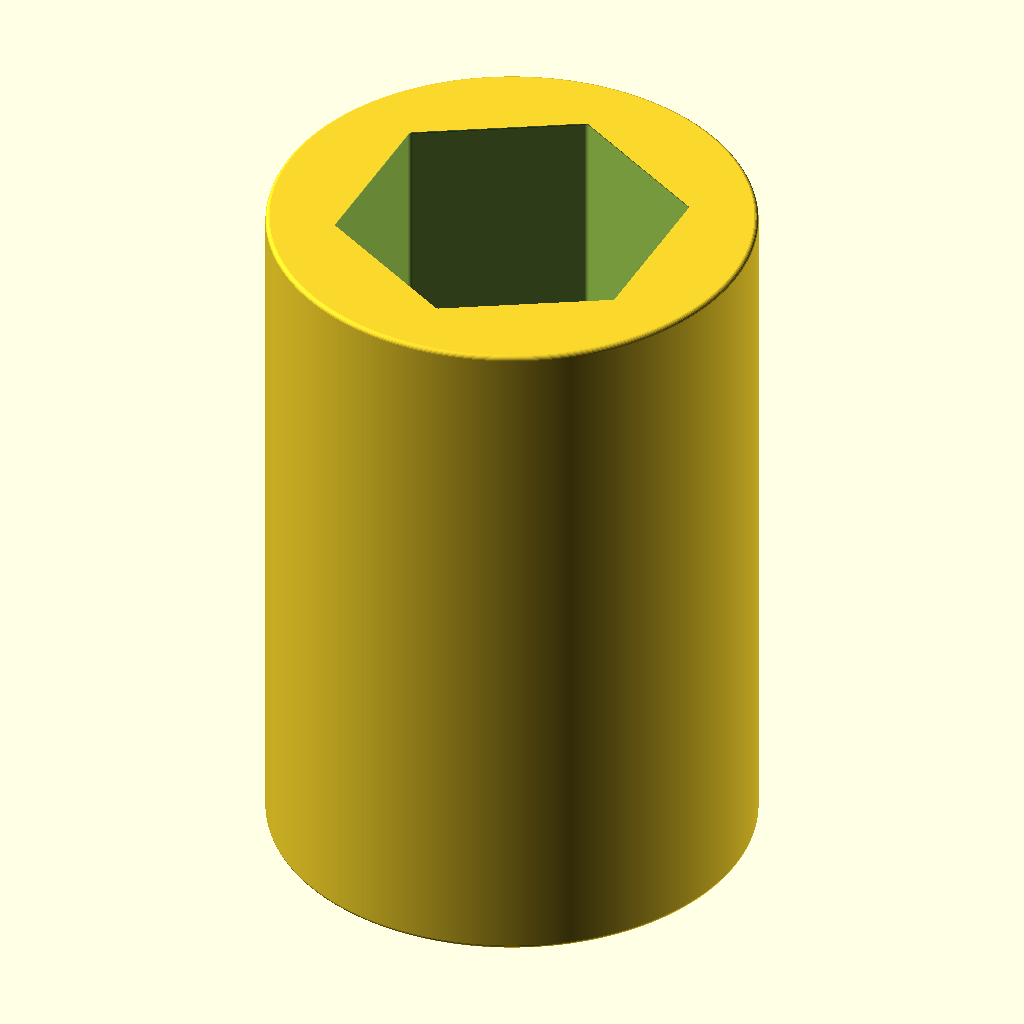
Cell 1 — every parameter at its default value.
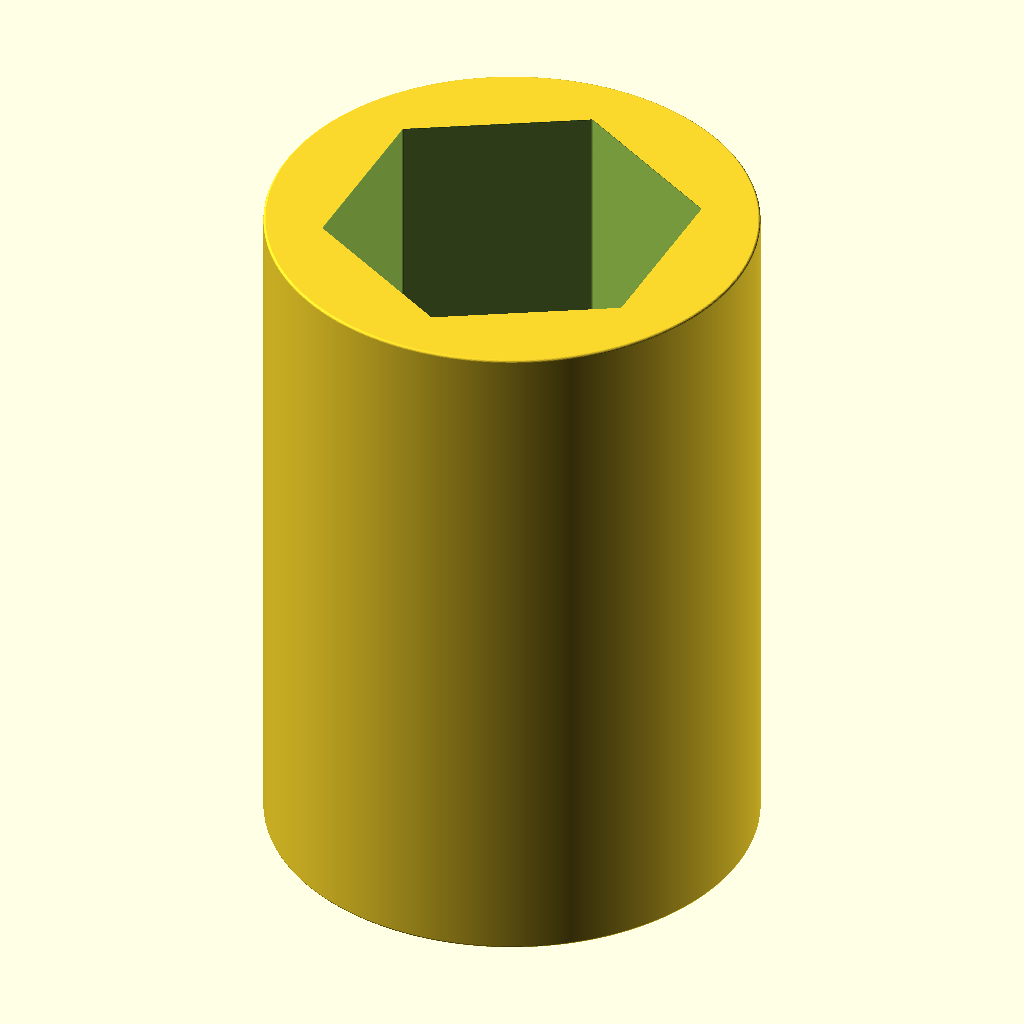
Cell 2: Socket_Size = 2 (everything else at default).
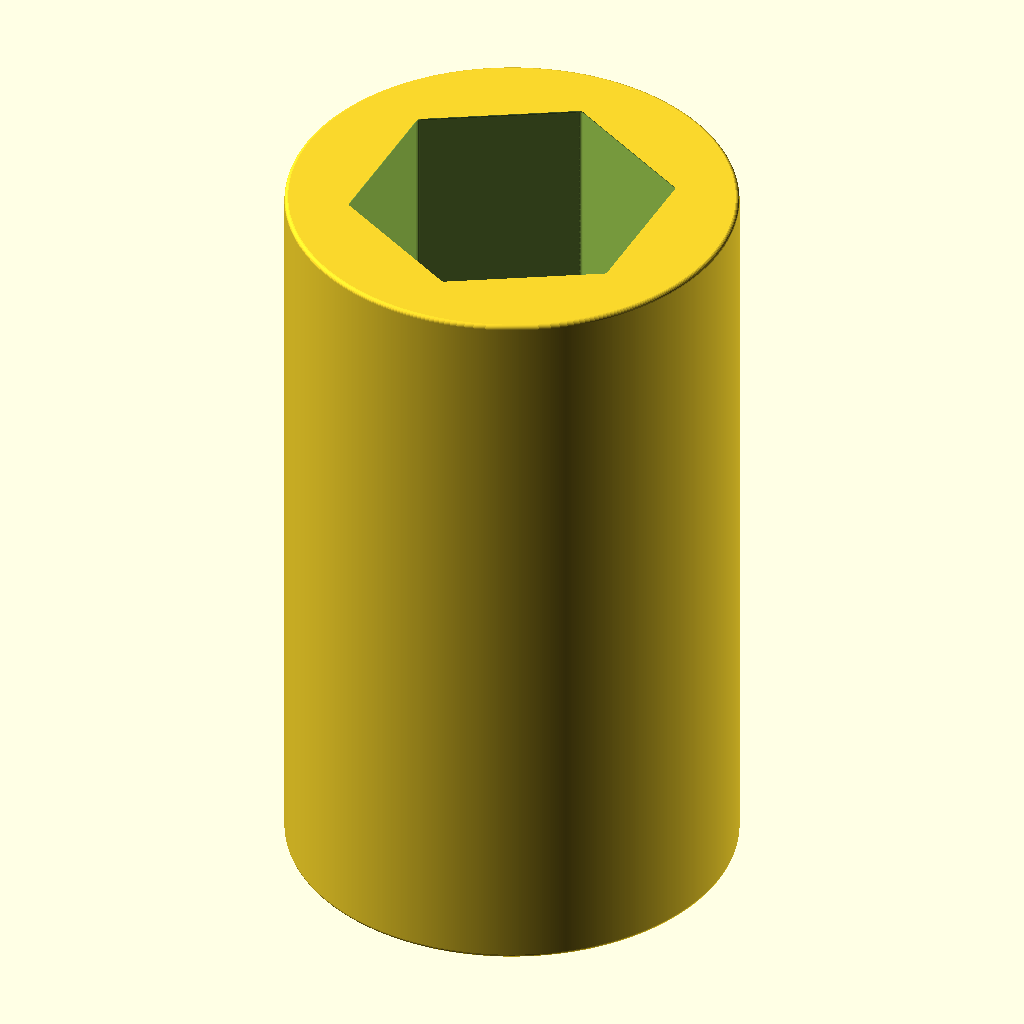
Cell 3 — Drive_Size_Numerator set to 6, the other parameters unchanged.
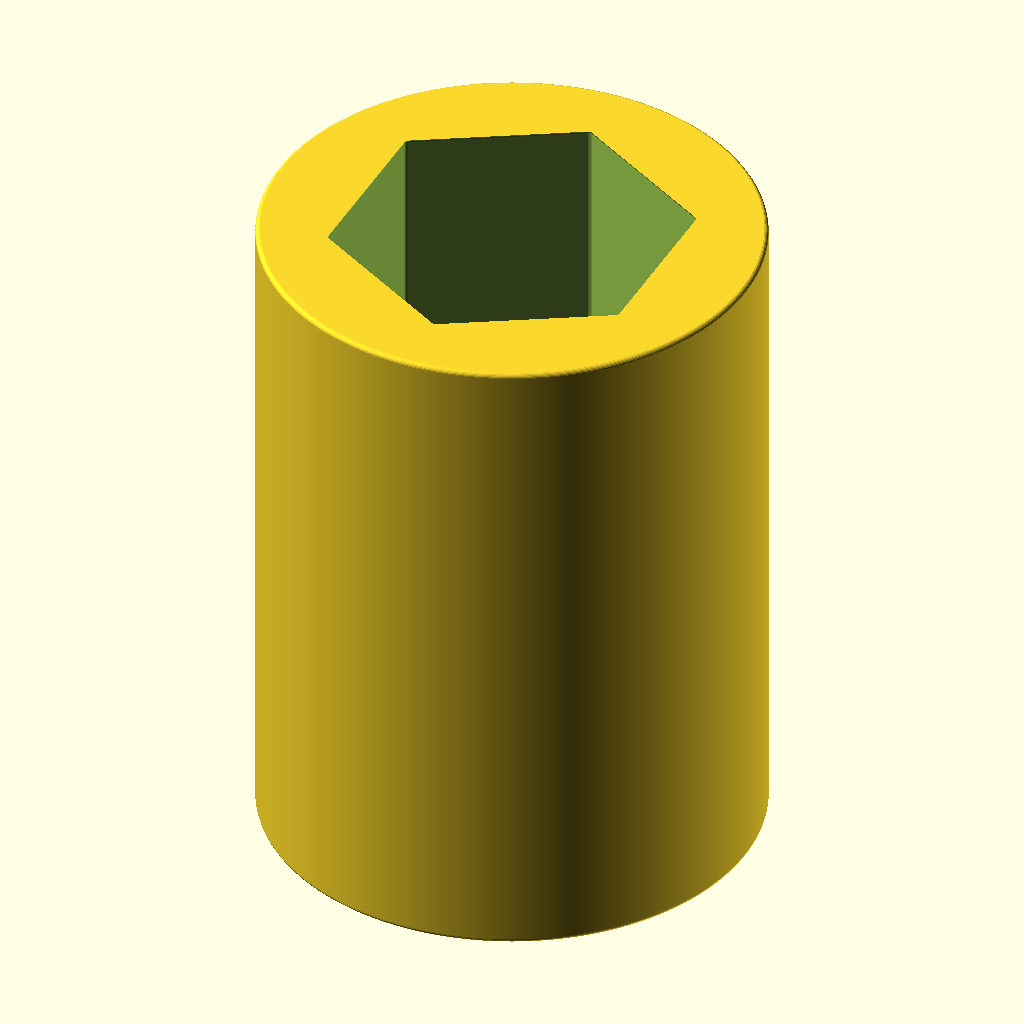
Cell 4: the same model with Drive_Size_Denominator = 16.
All cells are drawn from the same view direction (rotation 55°, 0°, 25°, orthographic, colour scheme Cornfield), but the view is re-fitted for each cell, so position and scale can differ between cells as well as the parameter.
The OpenSCAD source (inputs/thingiverse/files/thing-3267637/files/Socket-V3.scad):
// Created By :Curtis Jones

isSixPoint = 1;
isMetric = 0;
Socket_Size = 1;
Drive_Size_Numerator = 3;
Drive_Size_Denominator = 8;
Socket_Depth__Negative_1_for_Auto = -1; // -1 For auto
Wall_Thickness = 5;

$fa = .5;
$fs = .1;


//Get hypotenuse where A = B
function SquareHypotenuse(Length) = sqrt((Length * Length)*2);

//Get side lenght from hight of equilateral triangle
function LenghtViaHight(Height) = sqrt((Height * Height * 4)/3) ;

//Inch To Milimeter
function InToMm(Inches) = Inches * 25.4;

//Drive size is in inches to standardize.
module Socket(Size , Drive = 0.25, Depth = -1, Walls = 2,  SixPoint=false , Tolerance = 0.4)
{
    // Convert dive size from inches to mm
    drive = InToMm(Drive);

    
    //Variable = Condition ? True : False
    
    //Set the outer size based on wich is bigger drive or bolt hole.
    SocketOuter = Size < drive ? SquareHypotenuse(drive)+Walls : SquareHypotenuse(Size)+Walls;
    
    //Set width of Cube to rotate for bolt hole.
    SideSixPoint = SixPoint ? LenghtViaHight(Size/2) : Size ;
    
    //Calulated 3 time so this is olny an optimisation
    DriveCtr = drive/2;
    
    //Since calculations can't be in the module definition it is calulated here.
    depth = (Depth <= 0) ? Size * 2 : Depth;
    height = depth + drive;
    
    // Move to positive coord
    translate([(SocketOuter/2)+Tolerance,(SocketOuter/2)+Tolerance,(height/2)+Tolerance])
    {
    
        difference()
        {
            //Creates the outer shell to cut from
            minkowski()
            {
                cylinder(height,d=SocketOuter,center = true );
                sphere(Tolerance);
            }
            union()
            {
                //Cuts the bolt hole
                translate([0,0,DriveCtr])
                {
                    for(i = [0,60,120])
                    {
                        rotate([0,0,i])
                        {
                            minkowski()
                            {
                                cube([Size,SideSixPoint,depth+Tolerance],center = true);
                                sphere(Tolerance);
                            }
                        }
                    }
                }
                
                translate([0,0,(DriveCtr)-(height/2)])
                {
                    //Cuts the drive hole
                    minkowski()
                    {
                        cube([drive,drive,drive+Tolerance], center = true );
                        sphere(Tolerance);
                    }
                    //Cuts the ball bearing retainer hole
                    translate([DriveCtr,0,0])
                    {
                        sphere(1, center = true);
                    }
                }
            }
        }
    }
}
Socket_Depth = Socket_Depth__Negative_1_for_Auto;
Drive_Size = Drive_Size_Numerator / Drive_Size_Denominator ;

if(isMetric)
{
    Socket(Socket_Size,Drive_Size,Socket_Depth,SixPoint=isSixPoint);
}else{
    Socket(InToMm(Socket_Size),Drive_Size,Socket_Depth,Wall_Thickness,SixPoint=isSixPoint);
}
Parameter table extracted from the source (name, type, default, range or options):
isSixPoint: number, default 1
isMetric: number, default 0
Socket_Size: number, default 1
Drive_Size_Numerator: number, default 3
Drive_Size_Denominator: number, default 8
Socket_Depth__Negative_1_for_Auto: number, default -1
Wall_Thickness: number, default 5
